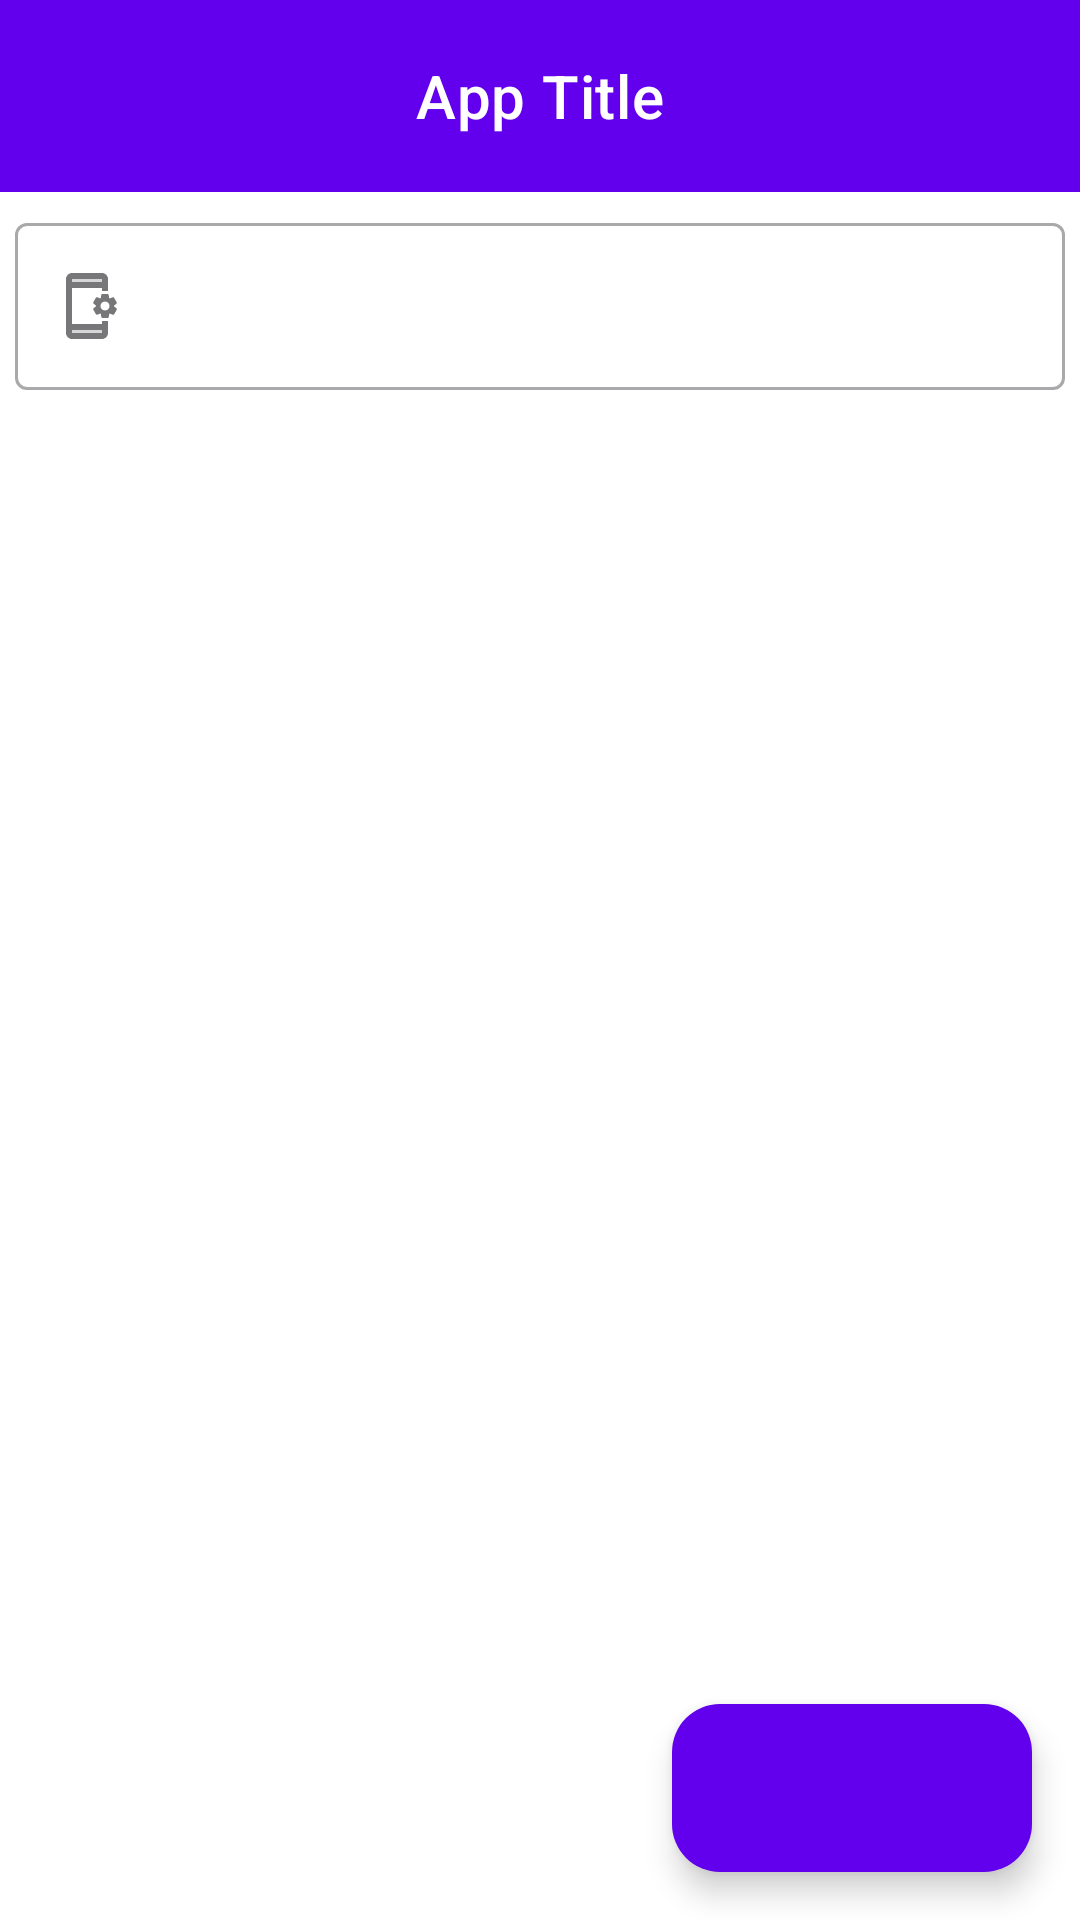

The Android layout XML behind this screen, and the referenced resources:
<!-- AndroidManifest.xml: application theme Theme.MyApplication -->
<!-- res/layout/activity_lesson.xml -->
<?xml version="1.0" encoding="utf-8"?>
<androidx.coordinatorlayout.widget.CoordinatorLayout xmlns:android="http://schemas.android.com/apk/res/android"
    xmlns:app="http://schemas.android.com/apk/res-auto"
    xmlns:tools="http://schemas.android.com/tools"
    android:id="@+id/lessons_container"
    android:layout_width="match_parent"
    android:layout_height="match_parent"
    android:background="@color/design_default_color_background"
    android:fitsSystemWindows="true"
    tools:context=".activities.LessonsActivity">

    <com.google.android.material.appbar.AppBarLayout
        android:layout_width="match_parent"
        android:layout_height="wrap_content"
        android:theme="@style/ThemeOverlay.AppCompat.Dark.ActionBar">

        <include
            android:id="@+id/toolbar"
            layout="@layout/toolbar_main"
            android:layout_width="match_parent"
            android:layout_height="?attr/actionBarSize"
            app:layout_scrollFlags="scroll|enterAlways|snap" />
    </com.google.android.material.appbar.AppBarLayout>

    <LinearLayout
        android:layout_width="match_parent"
        android:layout_height="wrap_content"
        android:layout_marginTop="?attr/actionBarSize"
        android:orientation="vertical"
        android:padding="5dp">

        <include
            android:id="@+id/searchBar"
            layout="@layout/searchbar"
            android:layout_width="match_parent"
            android:layout_height="wrap_content" />
    </LinearLayout>

    <androidx.recyclerview.widget.RecyclerView
        android:id="@+id/lesson_list"
        android:layout_width="match_parent"
        android:layout_height="match_parent"
        android:layout_marginTop="75dp"
        android:clipToPadding="false"
        android:paddingBottom="80dp"
        android:scrollbars="vertical"
        app:layoutManager="androidx.recyclerview.widget.GridLayoutManager"
        app:layout_behavior="@string/appbar_scrolling_view_behavior"
        app:spanCount="2"
        tools:listitem="@layout/lesson_item" />

    <TextView
        android:id="@+id/empty_view"
        android:layout_width="match_parent"
        android:layout_height="match_parent"
        android:gravity="center"
        android:text="@string/no_lessons_found"
        android:visibility="gone"
        tools:visibility="visible" />

    
    <com.google.android.material.floatingactionbutton.ExtendedFloatingActionButton
        android:id="@+id/addLessonFab"
        android:layout_width="wrap_content"
        android:layout_height="wrap_content"
        android:layout_gravity="bottom|end"
        android:layout_margin="16dp"
        android:icon="@drawable/baseline_library_add_24"
        android:onClick="onToggleAddLesson"
        android:text=""
        android:textColor="@android:color/white"
        app:backgroundTint="@color/colorPrimary"
        app:iconTint="@android:color/white" />

</androidx.coordinatorlayout.widget.CoordinatorLayout>
<!-- res/layout/toolbar_main.xml (included above) -->
<?xml version="1.0" encoding="utf-8"?>
<com.google.android.material.appbar.MaterialToolbar xmlns:android="http://schemas.android.com/apk/res/android"
    xmlns:app="http://schemas.android.com/apk/res-auto"
    xmlns:tools="http://schemas.android.com/tools"
    android:id="@+id/toolbar"
    android:layout_width="match_parent"
    android:layout_height="?attr/actionBarSize"
    android:background="?attr/colorPrimary"
    android:minHeight="?attr/actionBarSize"
    app:contentInsetStartWithNavigation="16dp"
    app:navigationContentDescription="@string/action_back"
    app:navigationIcon="@drawable/outline_arrow_back_24"
    app:navigationIconTint="@android:color/white"
    app:titleTextColor="@android:color/white">

    <TextView
        android:id="@+id/toolbar_title"
        android:layout_width="wrap_content"
        android:layout_height="wrap_content"
        android:layout_gravity="center"
        android:ellipsize="end"
        android:maxLines="1"
        android:textAppearance="@style/TextAppearance.MaterialComponents.Headline6"
        android:textColor="@android:color/white"
        tools:text="App Title" />

</com.google.android.material.appbar.MaterialToolbar>
<!-- res/layout/searchbar.xml (included above) -->
<?xml version="1.0" encoding="utf-8"?>
<com.google.android.material.textfield.TextInputLayout xmlns:android="http://schemas.android.com/apk/res/android"
    xmlns:app="http://schemas.android.com/apk/res-auto"
    style="@style/Widget.MaterialComponents.TextInputLayout.OutlinedBox"
    android:layout_width="match_parent"
    android:layout_height="wrap_content"
    android:layout_marginBottom="8dp"
    app:placeholderText=""
    app:startIconDrawable="@drawable/twotone_app_settings_alt_24">

    <com.google.android.material.textfield.TextInputEditText
        android:id="@+id/searchEditText"
        android:layout_width="match_parent"
        android:layout_height="wrap_content"
        android:imeOptions="actionSearch"
        android:inputType="text" />
</com.google.android.material.textfield.TextInputLayout>
<!-- res/layout/lesson_item.xml (included above) -->
<?xml version="1.0" encoding="utf-8"?>
<com.google.android.material.card.MaterialCardView
    xmlns:android="http://schemas.android.com/apk/res/android"
    xmlns:app="http://schemas.android.com/apk/res-auto"
    android:layout_width="match_parent"
    android:layout_height="wrap_content"
    android:layout_margin="8dp"
    android:padding="12dp"
    app:cardCornerRadius="16dp"
    app:cardElevation="4dp"
    app:strokeWidth="1dp"
    app:strokeColor="@android:color/darker_gray">

    <LinearLayout
        android:layout_width="match_parent"
        android:layout_height="wrap_content"
        android:orientation="vertical"
        android:gravity="center_horizontal">

        <TextView
            android:id="@+id/lesson_name"
            android:layout_width="wrap_content"
            android:layout_height="wrap_content"
            android:text="@string/lesson_title"
            android:textSize="18sp"
            android:textStyle="bold"
            android:layout_marginBottom="12dp" />

        <LinearLayout
            android:layout_width="match_parent"
            android:layout_height="wrap_content"
            android:orientation="horizontal"
            android:gravity="center">

            <Button
                android:id="@+id/edit_lesson"
                android:layout_width="0dp"
                android:layout_weight="1"
                android:layout_height="wrap_content"
                android:text="@string/edit"
                android:src="@drawable/baseline_edit_24"/>

            <Button
                android:id="@+id/delete_lesson"
                android:layout_width="0dp"
                android:layout_weight="1"
                android:layout_height="wrap_content"
                android:text="@string/delete"
                android:textColor="@android:color/holo_red_dark" />

        </LinearLayout>
    </LinearLayout>
</com.google.android.material.card.MaterialCardView>
<!-- resources referenced by this layout -->
<resources>
  <color name="colorPrimary">#6200EE</color>
  <!-- drawable twotone_app_settings_alt_24 (drawable) -->
  <vector xmlns:android="http://schemas.android.com/apk/res/android"
      android:width="24dp"
      android:height="24dp"
      android:tint="#000000"
      android:viewportWidth="24"
      android:viewportHeight="24">
  
      <path
          android:fillColor="@android:color/white"
          android:pathData="M21.81,12.74l-0.82,-0.63c0,-0.09 0,-0.13 0,-0.22l0.8,-0.63c0.16,-0.12 0.2,-0.34 0.1,-0.51l-0.85,-1.48c-0.07,-0.13 -0.21,-0.2 -0.35,-0.2c-0.05,0 -0.1,0.01 -0.15,0.03l-0.95,0.38c-0.08,-0.05 -0.11,-0.07 -0.19,-0.11l-0.15,-1.01C19.22,8.15 19.05,8 18.85,8h-1.71c-0.2,0 -0.37,0.15 -0.4,0.34L16.6,9.35c-0.03,0.02 -0.07,0.03 -0.1,0.05c-0.03,0.02 -0.06,0.04 -0.09,0.06l-0.95,-0.38c-0.05,-0.02 -0.1,-0.03 -0.15,-0.03c-0.14,0 -0.27,0.07 -0.35,0.2l-0.85,1.48c-0.1,0.17 -0.06,0.39 0.1,0.51l0.8,0.63c0,0.09 0,0.13 0,0.23l-0.8,0.63c-0.16,0.12 -0.2,0.34 -0.1,0.51l0.85,1.48c0.07,0.13 0.21,0.2 0.35,0.2c0.05,0 0.1,-0.01 0.15,-0.03l0.95,-0.37c0.08,0.05 0.12,0.07 0.2,0.11l0.15,1.01c0.03,0.2 0.2,0.34 0.4,0.34h1.71c0.2,0 0.37,-0.15 0.4,-0.34l0.15,-1.01c0.03,-0.02 0.07,-0.03 0.1,-0.05c0.03,-0.02 0.06,-0.04 0.09,-0.06l0.95,0.38c0.05,0.02 0.1,0.03 0.15,0.03c0.14,0 0.27,-0.07 0.35,-0.2l0.85,-1.48C22.01,13.08 21.97,12.86 21.81,12.74zM18,13.5c-0.83,0 -1.5,-0.67 -1.5,-1.5c0,-0.83 0.67,-1.5 1.5,-1.5s1.5,0.67 1.5,1.5C19.5,12.83 18.83,13.5 18,13.5zM17,18H7V6h10v1h2V3c0,-1.1 -0.9,-2 -2,-2H7C5.9,1 5,1.9 5,3v18c0,1.1 0.9,2 2,2h10c1.1,0 2,-0.9 2,-2v-4h-2V18zM7,3h10v1H7V3zM17,21H7v-1h10V21z" />
  
      <path
          android:fillAlpha="0.3"
          android:fillColor="@android:color/white"
          android:pathData="M7,3h10v1h-10z"
          android:strokeAlpha="0.3" />
  
      <path
          android:fillAlpha="0.3"
          android:fillColor="@android:color/white"
          android:pathData="M7,20h10v1h-10z"
          android:strokeAlpha="0.3" />
  
  </vector>
  <string name="action_back">Go back to previous page</string>
  <string name="delete">Delete</string>
  <string name="edit">Edit</string>
  <string name="lesson_title">Lesson Title</string>
  <string name="no_lessons_found">No lesson found</string>
  <style name="Theme.MyApplication" parent="Base.Theme.MyApplication" />
  <style name="Base.Theme.MyApplication" parent="Theme.Material3.DayNight.NoActionBar">
          
          <item name="colorPrimary">@color/colorPrimary</item>
          <item name="colorAccent">@color/colorAccent</item>
      </style>
  <color name="colorAccent">#03DAC5</color>
</resources>
